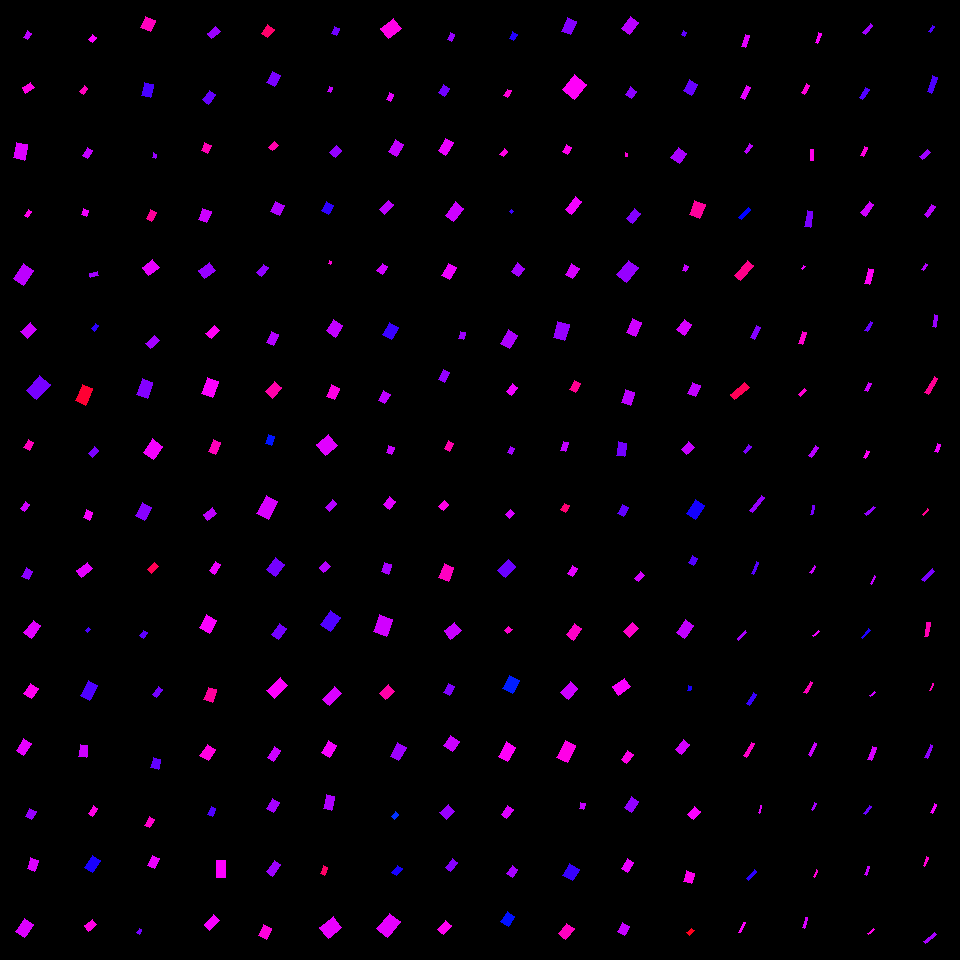

Data behind this chart, as committed beside it:
, angleRotated, color, length, logWidthLengthRatio, x, y, centerX, centerY, width, lengthRotatedProjectX, widthRotatedProjectX, lengthRotatedProjectY, widthRotatedProjectY, vertexRightBottom, vertexRightTop, vertexLeftBottom, vertexLeftTop
0, 2.089, 0.7893, 7.204, -0.3793, 27.47, 35.29, 30, 30, 4.93, -3.57, 4.282, 6.258, -2.443, (27, 39), (23, 37), (31, 33), (27, 30)
1, 2.583, 0.8491, 10.25, -0.4393, 28.15, 87.55, 30, 90, 6.606, -8.695, 3.499, 5.429, -5.603, (25, 93), (22, 87), (34, 87), (30, 82)
2, 1.779, 0.8122, 15.47, -0.3559, 20.63, 151.4, 30, 150, 10.84, -3.199, 10.6, 15.14, -2.241, (24, 160), (13, 157), (27, 144), (16, 142)
3, 2.139, 0.8444, 7.076, -0.5781, 27.8, 213.6, 30, 210, 3.969, -3.808, 3.346, 5.965, -2.136, (27, 217), (24, 215), (31, 211), (28, 209)
4, 2.172, 0.7896, 18.02, -0.3994, 23.46, 274.4, 30, 270, 12.09, -10.19, 9.969, 14.86, -6.835, (23, 285), (13, 278), (33, 270), (23, 263)
5, 2.392, 0.7995, 13.43, -0.3289, 28.62, 330.4, 30, 330, 9.667, -9.831, 6.587, 9.153, -7.075, (27, 338), (20, 331), (36, 329), (30, 322)
6, 2.299, 0.7446, 19.63, -0.3539, 38.37, 387.6, 30, 390, 13.78, -13.06, 10.28, 14.65, -9.168, (36, 399), (26, 390), (50, 384), (39, 375)
7, 2.106, 0.8775, 9.38, -0.436, 28.85, 444.9, 30, 450, 6.065, -4.781, 5.218, 8.07, -3.092, (29, 450), (23, 447), (33, 442), (28, 439)
8, 2.196, 0.8022, 9.048, -0.5627, 25.02, 506.6, 30, 510, 5.155, -5.293, 4.181, 7.339, -3.015, (24, 511), (20, 508), (29, 504), (25, 501)
9, 2.068, 0.7577, 9.89, -0.3109, 27.21, 573.6, 30, 570, 7.247, -4.72, 6.369, 8.691, -3.459, (28, 579), (21, 576), (32, 571), (26, 567)
10, 2.215, 0.8168, 15.77, -0.5403, 32.41, 629.3, 30, 630, 9.188, -9.472, 7.347, 12.61, -5.518, (31, 638), (23, 632), (40, 625), (33, 620)
11, 2.156, 0.8416, 12.74, -0.3733, 31.06, 690.9, 30, 690, 8.768, -7.034, 7.31, 10.62, -4.842, (31, 698), (23, 693), (38, 688), (30, 683)
12, 2.137, 0.8182, 14.5, -0.4735, 23.72, 746.9, 30, 750, 9.03, -7.78, 7.62, 12.23, -4.846, (23, 755), (16, 750), (31, 743), (23, 738)
13, 2.044, 0.766, 9.47, -0.2788, 30.84, 814, 30, 810, 7.166, -4.315, 6.379, 8.43, -3.265, (31, 819), (25, 816), (36, 811), (29, 808)
14, 1.892, 0.8122, 11.67, -0.3573, 32.91, 864.6, 30, 870, 8.167, -3.682, 7.75, 11.08, -2.576, (34, 871), (27, 868), (38, 860), (30, 857)
15, 2.194, 0.8106, 15.77, -0.3599, 24.86, 928.2, 30, 930, 11, -9.201, 8.932, 12.8, -6.419, (24, 937), (15, 931), (33, 924), (24, 918)
16, 2.243, 0.8314, 6.702, -0.2608, 92.68, 38.71, 90, 30, 5.164, -4.171, 4.042, 5.246, -3.214, (92, 42), (88, 39), (96, 37), (92, 34)
17, 2.189, 0.8773, 7.5, -0.5071, 83.95, 89.89, 90, 90, 4.517, -4.347, 3.681, 6.112, -2.618, (83, 94), (79, 91), (87, 88), (84, 85)
18, 2.127, 0.7943, 9.047, -0.3857, 87.34, 152.9, 90, 150, 6.152, -4.775, 5.225, 7.684, -3.247, (87, 158), (82, 155), (92, 150), (87, 147)
19, 2.002, 0.8256, 6.846, -0.2291, 84.97, 212.4, 90, 210, 5.445, -2.86, 4.947, 6.22, -2.275, (86, 216), (81, 214), (88, 210), (83, 208)
20, 2.869, 0.7721, 7.628, -0.7084, 94.09, 274.7, 90, 270, 3.756, -7.347, 1.011, 2.053, -3.618, (90, 277), (89, 273), (98, 275), (97, 271)
21, 2.165, 0.6955, 6.356, -0.5042, 94.81, 327.3, 90, 330, 3.839, -3.558, 3.181, 5.267, -2.149, (94, 331), (91, 328), (98, 325), (95, 323)
22, 1.982, 0.9661, 17.98, -0.5236, 84.14, 394.8, 90, 390, 10.65, -7.182, 9.766, 16.48, -4.255, (85, 405), (75, 400), (92, 388), (82, 384)
23, 2.238, 0.7472, 9.288, -0.5049, 93.39, 452, 90, 450, 5.606, -5.745, 4.405, 7.297, -3.468, (92, 457), (88, 453), (98, 450), (94, 446)
24, 1.92, 0.8312, 8.615, -0.3138, 88.28, 515, 90, 510, 6.295, -2.949, 5.914, 8.095, -2.155, (89, 520), (83, 517), (92, 512), (86, 509)
25, 2.49, 0.8162, 13.84, -0.5285, 84.66, 569.8, 90, 570, 8.158, -11, 4.951, 8.399, -6.484, (81, 577), (76, 570), (92, 568), (87, 562)
26, 2.422, 0.7146, 4.686, -0.3785, 88.08, 629.9, 90, 630, 3.21, -3.523, 2.116, 3.089, -2.413, (87, 632), (85, 630), (90, 629), (88, 627)
27, 2.086, 0.7188, 16.7, -0.5308, 89.13, 690.4, 90, 690, 9.819, -8.23, 8.543, 14.53, -4.84, (89, 700), (80, 695), (97, 685), (88, 680)
28, 1.706, 0.8002, 12.82, -0.4812, 83.2, 750.9, 90, 750, 7.922, -1.724, 7.85, 12.7, -1.066, (86, 757), (78, 756), (87, 745), (80, 744)
29, 2.167, 0.85, 9.242, -0.6166, 92.81, 810.8, 90, 810, 4.989, -5.193, 4.127, 7.646, -2.803, (92, 816), (88, 813), (97, 808), (93, 805)
30, 2.159, 0.6833, 14.67, -0.3928, 92.33, 864.1, 90, 870, 9.903, -8.141, 8.238, 12.2, -5.497, (92, 872), (84, 867), (100, 860), (92, 855)
31, 2.481, 0.851, 10.12, -0.3624, 90.34, 925.1, 90, 930, 7.04, -7.988, 4.319, 6.205, -5.56, (88, 931), (84, 925), (96, 924), (92, 919)
32, 1.984, 0.8768, 12.2, -0.129, 148.3, 24.06, 150, 30, 10.73, -4.901, 9.822, 11.17, -4.308, (150, 31), (140, 27), (155, 20), (145, 16)
33, 1.762, 0.7137, 13.25, -0.3636, 147.3, 90.33, 150, 90, 9.21, -2.52, 9.042, 13.01, -1.752, (150, 97), (141, 95), (153, 84), (144, 82)
34, 1.9, 0.7666, 4.889, -0.4065, 154.4, 155.8, 150, 150, 3.256, -1.581, 3.081, 4.626, -1.053, (155, 158), (152, 157), (156, 154), (153, 152)
35, 2.047, 0.9012, 9.726, -0.4775, 151.4, 215.5, 150, 210, 6.033, -4.457, 5.362, 8.644, -2.765, (151, 221), (146, 218), (156, 212), (150, 209)
36, 2.477, 0.8177, 13.4, -0.2762, 150.8, 267.7, 150, 270, 10.16, -10.55, 6.267, 8.261, -8.003, (148, 275), (142, 267), (159, 267), (152, 259)
37, 2.417, 0.7736, 11.8, -0.5015, 152.4, 342, 150, 330, 7.148, -8.834, 4.741, 7.827, -5.35, (150, 348), (145, 343), (159, 340), (154, 335)
38, 1.899, 0.7528, 16.47, -0.4085, 144.8, 388.5, 150, 390, 10.94, -5.303, 10.36, 15.59, -3.524, (147, 398), (136, 394), (152, 382), (142, 378)
39, 2.191, 0.8269, 17.09, -0.3301, 153, 449.4, 150, 450, 12.28, -9.937, 9.994, 13.9, -7.143, (153, 459), (143, 452), (162, 446), (152, 438)
40, 2.068, 0.7553, 15.1, -0.463, 143.6, 511.5, 150, 510, 9.503, -7.204, 8.352, 13.27, -4.534, (144, 520), (135, 515), (151, 507), (142, 502)
41, 2.375, 0.9442, 9.523, -0.5346, 153.1, 567.8, 150, 570, 5.58, -6.861, 3.869, 6.604, -4.02, (151, 573), (147, 569), (158, 566), (154, 562)
42, 2.125, 0.7275, 6.557, -0.3574, 143.6, 634.2, 150, 630, 4.587, -3.452, 3.9, 5.575, -2.415, (143, 638), (139, 635), (147, 632), (143, 630)
43, 2.227, 0.7436, 10.28, -0.6722, 157.7, 691.7, 150, 690, 5.249, -6.269, 4.16, 8.148, -3.201, (156, 697), (152, 694), (162, 689), (158, 686)
44, 1.779, 0.7317, 10.83, -0.2992, 155.8, 763.5, 150, 750, 8.032, -2.239, 7.859, 10.6, -1.66, (158, 769), (150, 767), (160, 759), (153, 757)
45, 2.031, 0.8667, 9.639, -0.5443, 149.4, 822.4, 150, 810, 5.593, -4.282, 5.011, 8.636, -2.485, (149, 827), (144, 825), (154, 819), (149, 816)
46, 2.038, 0.8221, 11.26, -0.3312, 153.2, 861.9, 150, 870, 8.082, -5.07, 7.216, 10.05, -3.64, (154, 868), (147, 865), (159, 858), (152, 855)
47, 2.109, 0.7429, 5.279, -0.7149, 139.4, 931.3, 150, 930, 2.583, -2.704, 2.218, 4.534, -1.323, (139, 934), (136, 932), (141, 929), (139, 928)
48, 2.433, 0.7677, 10.76, -0.4919, 213.8, 32.98, 210, 30, 6.582, -8.173, 4.283, 7.005, -4.998, (211, 38), (207, 33), (220, 31), (215, 26)
49, 2.193, 0.7322, 11.26, -0.47, 208.9, 97.41, 210, 90, 7.035, -6.562, 5.716, 9.146, -4.101, (208, 104), (202, 99), (215, 94), (209, 90)
50, 1.974, 0.8821, 9.121, -0.1949, 206.3, 148.2, 210, 150, 7.506, -3.581, 6.903, 8.388, -2.947, (207, 153), (201, 150), (211, 145), (204, 142)
51, 1.953, 0.8003, 11.88, -0.2494, 204.5, 215.7, 210, 210, 9.259, -4.428, 8.592, 11.03, -3.451, (206, 222), (198, 219), (211, 211), (202, 208)
52, 2.5, 0.7648, 13.03, -0.2415, 207.1, 270.4, 210, 270, 10.24, -10.44, 6.127, 7.801, -8.199, (204, 278), (198, 270), (215, 270), (209, 262)
53, 2.366, 0.841, 11.79, -0.4608, 212.7, 332, 210, 330, 7.434, -8.414, 5.206, 8.253, -5.307, (211, 338), (205, 333), (219, 330), (214, 325)
54, 1.941, 0.8325, 17.56, -0.3857, 210, 387.5, 210, 390, 11.94, -6.355, 11.13, 16.37, -4.321, (212, 397), (201, 393), (218, 381), (207, 377)
55, 1.973, 0.8772, 12.92, -0.4843, 214.5, 447.2, 210, 450, 7.959, -5.062, 7.322, 11.88, -3.119, (215, 454), (208, 451), (220, 442), (213, 439)
56, 2.501, 0.7903, 11.25, -0.403, 210.1, 513.7, 210, 510, 7.521, -9.024, 4.494, 6.724, -6.031, (207, 520), (203, 514), (216, 513), (212, 507)
57, 2.13, 0.8229, 11.13, -0.4977, 215, 567.9, 210, 570, 6.768, -5.909, 5.736, 9.435, -3.592, (214, 574), (209, 570), (220, 564), (215, 561)
58, 2.089, 0.8317, 13.92, -0.1397, 208.1, 624, 210, 630, 12.11, -6.891, 10.52, 12.1, -5.992, (209, 633), (199, 627), (216, 620), (206, 614)
59, 1.881, 0.8979, 13.43, -0.4262, 210.2, 694.8, 210, 690, 8.772, -4.104, 8.353, 12.79, -2.68, (212, 702), (203, 699), (216, 689), (208, 687)
... 196 more rows
